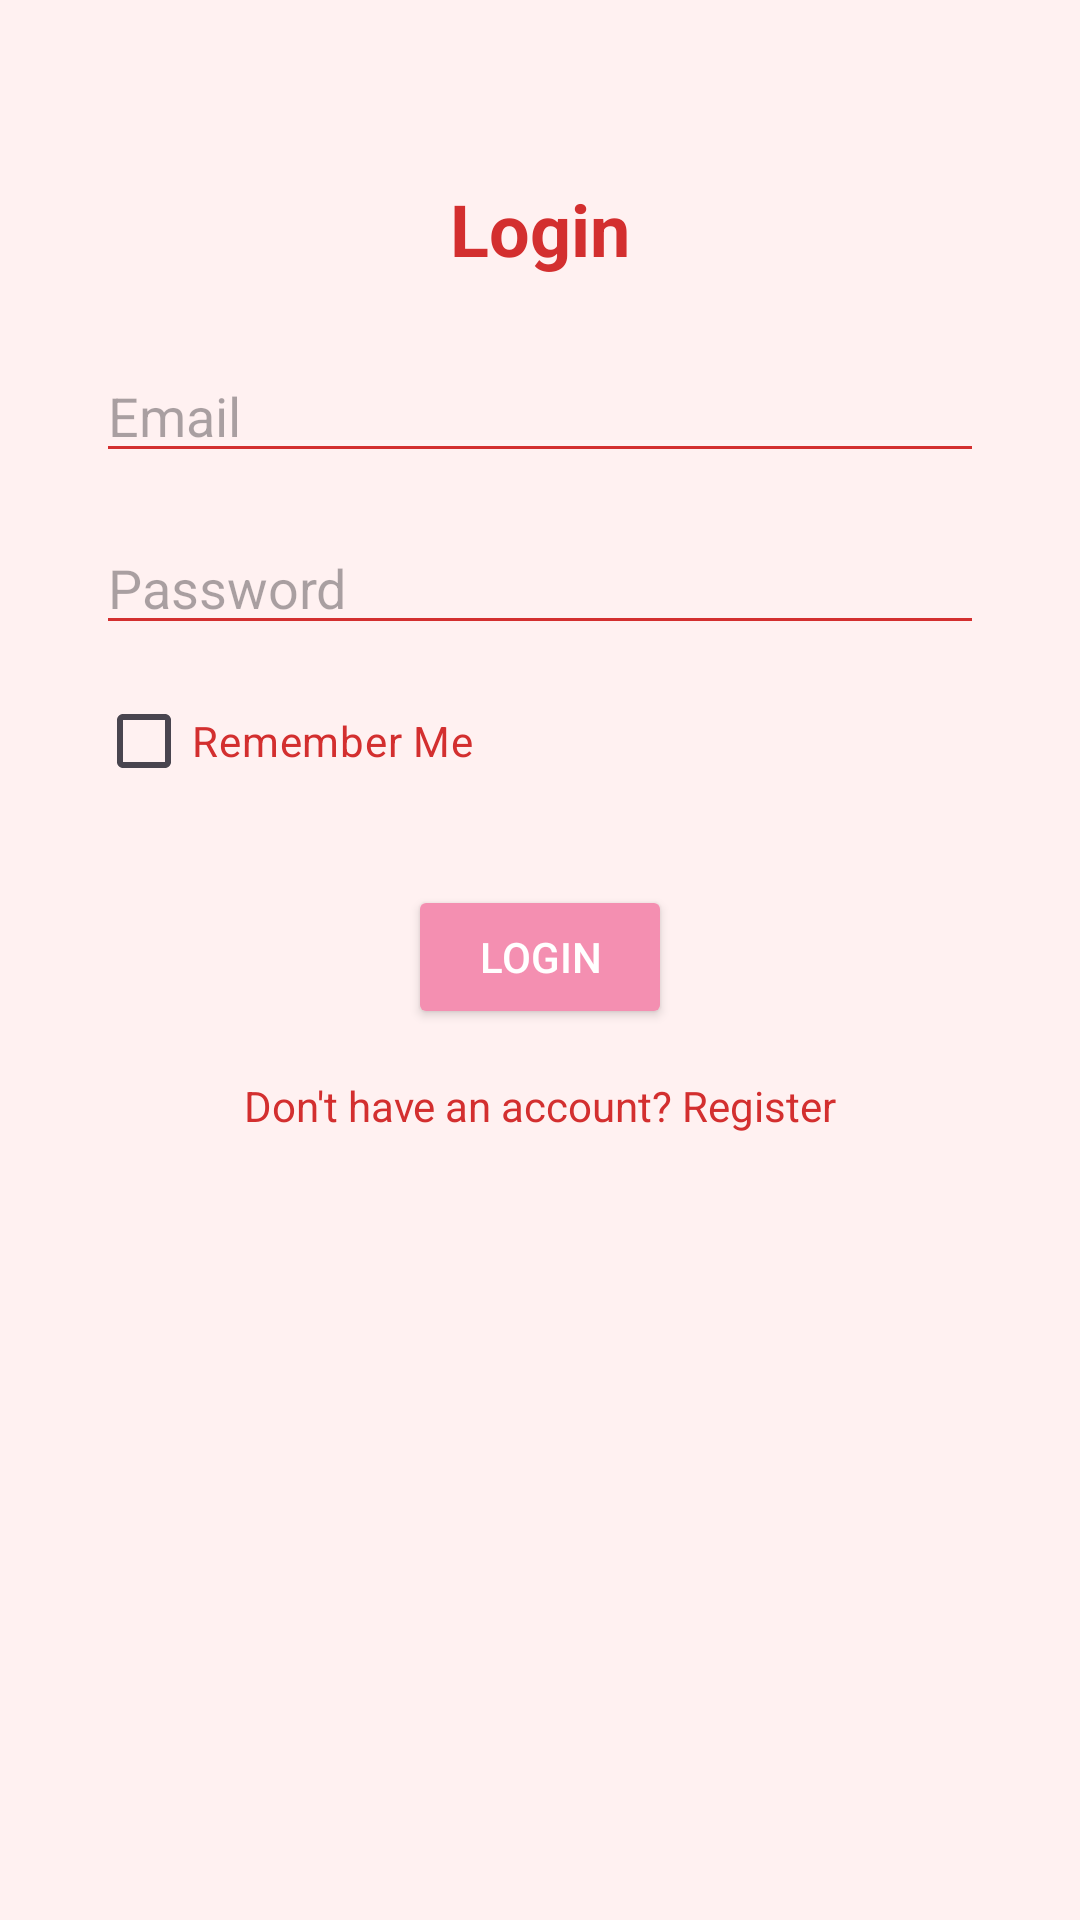

Layout XML and referenced resources for this Android screen:
<!-- AndroidManifest.xml: application theme Theme.SnapSolve -->
<!-- res/layout/activity_main.xml -->
<?xml version="1.0" encoding="utf-8"?>
<androidx.constraintlayout.widget.ConstraintLayout xmlns:android="http://schemas.android.com/apk/res/android"
    xmlns:app="http://schemas.android.com/apk/res-auto"
    xmlns:tools="http://schemas.android.com/tools"
    android:id="@+id/main"
    android:layout_width="match_parent"
    android:layout_height="match_parent"
    android:background="@color/backgroundLight"
    tools:context=".MainActivity">

    <TextView
        android:id="@+id/loginTitle"
        android:layout_width="wrap_content"
        android:layout_height="wrap_content"
        android:layout_marginTop="60dp"
        android:text="Login"
        android:textColor="@color/primaryRed"
        android:textSize="24sp"
        android:textStyle="bold"
        app:layout_constraintEnd_toEndOf="parent"
        app:layout_constraintStart_toStartOf="parent"
        app:layout_constraintTop_toTopOf="parent" />

    <EditText
        android:id="@+id/emailField"
        android:layout_width="0dp"
        android:layout_height="wrap_content"
        android:layout_marginHorizontal="32dp"
        android:layout_marginTop="24dp"
        android:backgroundTint="@color/primaryRed"
        android:hint="Email"
        android:inputType="textEmailAddress"
        android:textColor="@color/black"
        app:layout_constraintEnd_toEndOf="parent"
        app:layout_constraintStart_toStartOf="parent"
        app:layout_constraintTop_toBottomOf="@id/loginTitle" />

    <EditText
        android:id="@+id/passwordField"
        android:layout_width="0dp"
        android:layout_height="wrap_content"
        android:layout_marginHorizontal="32dp"
        android:layout_marginTop="16dp"
        android:backgroundTint="@color/primaryRed"
        android:hint="Password"
        android:inputType="textPassword"
        android:textColor="@color/black"
        app:layout_constraintEnd_toEndOf="parent"
        app:layout_constraintStart_toStartOf="parent"
        app:layout_constraintTop_toBottomOf="@id/emailField" />

    <CheckBox
        android:id="@+id/rememberCheck"
        android:layout_width="wrap_content"
        android:layout_height="wrap_content"
        android:layout_marginStart="32dp"
        android:layout_marginTop="8dp"
        android:text="Remember Me"
        android:textColor="@color/primaryRed"
        app:layout_constraintStart_toStartOf="parent"
        app:layout_constraintTop_toBottomOf="@id/passwordField" />

    <Button
        android:id="@+id/loginButton"
        android:layout_width="wrap_content"
        android:layout_height="wrap_content"
        android:layout_marginTop="24dp"
        android:backgroundTint="@color/secondaryPink"
        android:text="Login"
        android:textColor="@color/white"
        app:layout_constraintEnd_toEndOf="parent"
        app:layout_constraintStart_toStartOf="parent"
        app:layout_constraintTop_toBottomOf="@id/rememberCheck" />

    <TextView
        android:id="@+id/registerRedirect"
        android:layout_width="wrap_content"
        android:layout_height="wrap_content"
        android:layout_marginTop="16dp"
        android:text="Don't have an account? Register"
        android:textColor="@color/primaryRed"
        app:layout_constraintEnd_toEndOf="parent"
        app:layout_constraintStart_toStartOf="parent"
        app:layout_constraintTop_toBottomOf="@id/loginButton" />
</androidx.constraintlayout.widget.ConstraintLayout>
<!-- resources referenced by this layout -->
<resources>
  <color name="backgroundLight">#FFF1F1</color>
  <color name="black">#000000</color>
  <color name="primaryRed">#D32F2F</color>
  <color name="secondaryPink">#F48FB1</color>
  <color name="white">#FFFFFF</color>
  <style name="Theme.SnapSolve" parent="Base.Theme.SnapSolve" />
  <style name="Base.Theme.SnapSolve" parent="Theme.Material3.DayNight.NoActionBar">
          
          
      </style>
</resources>
